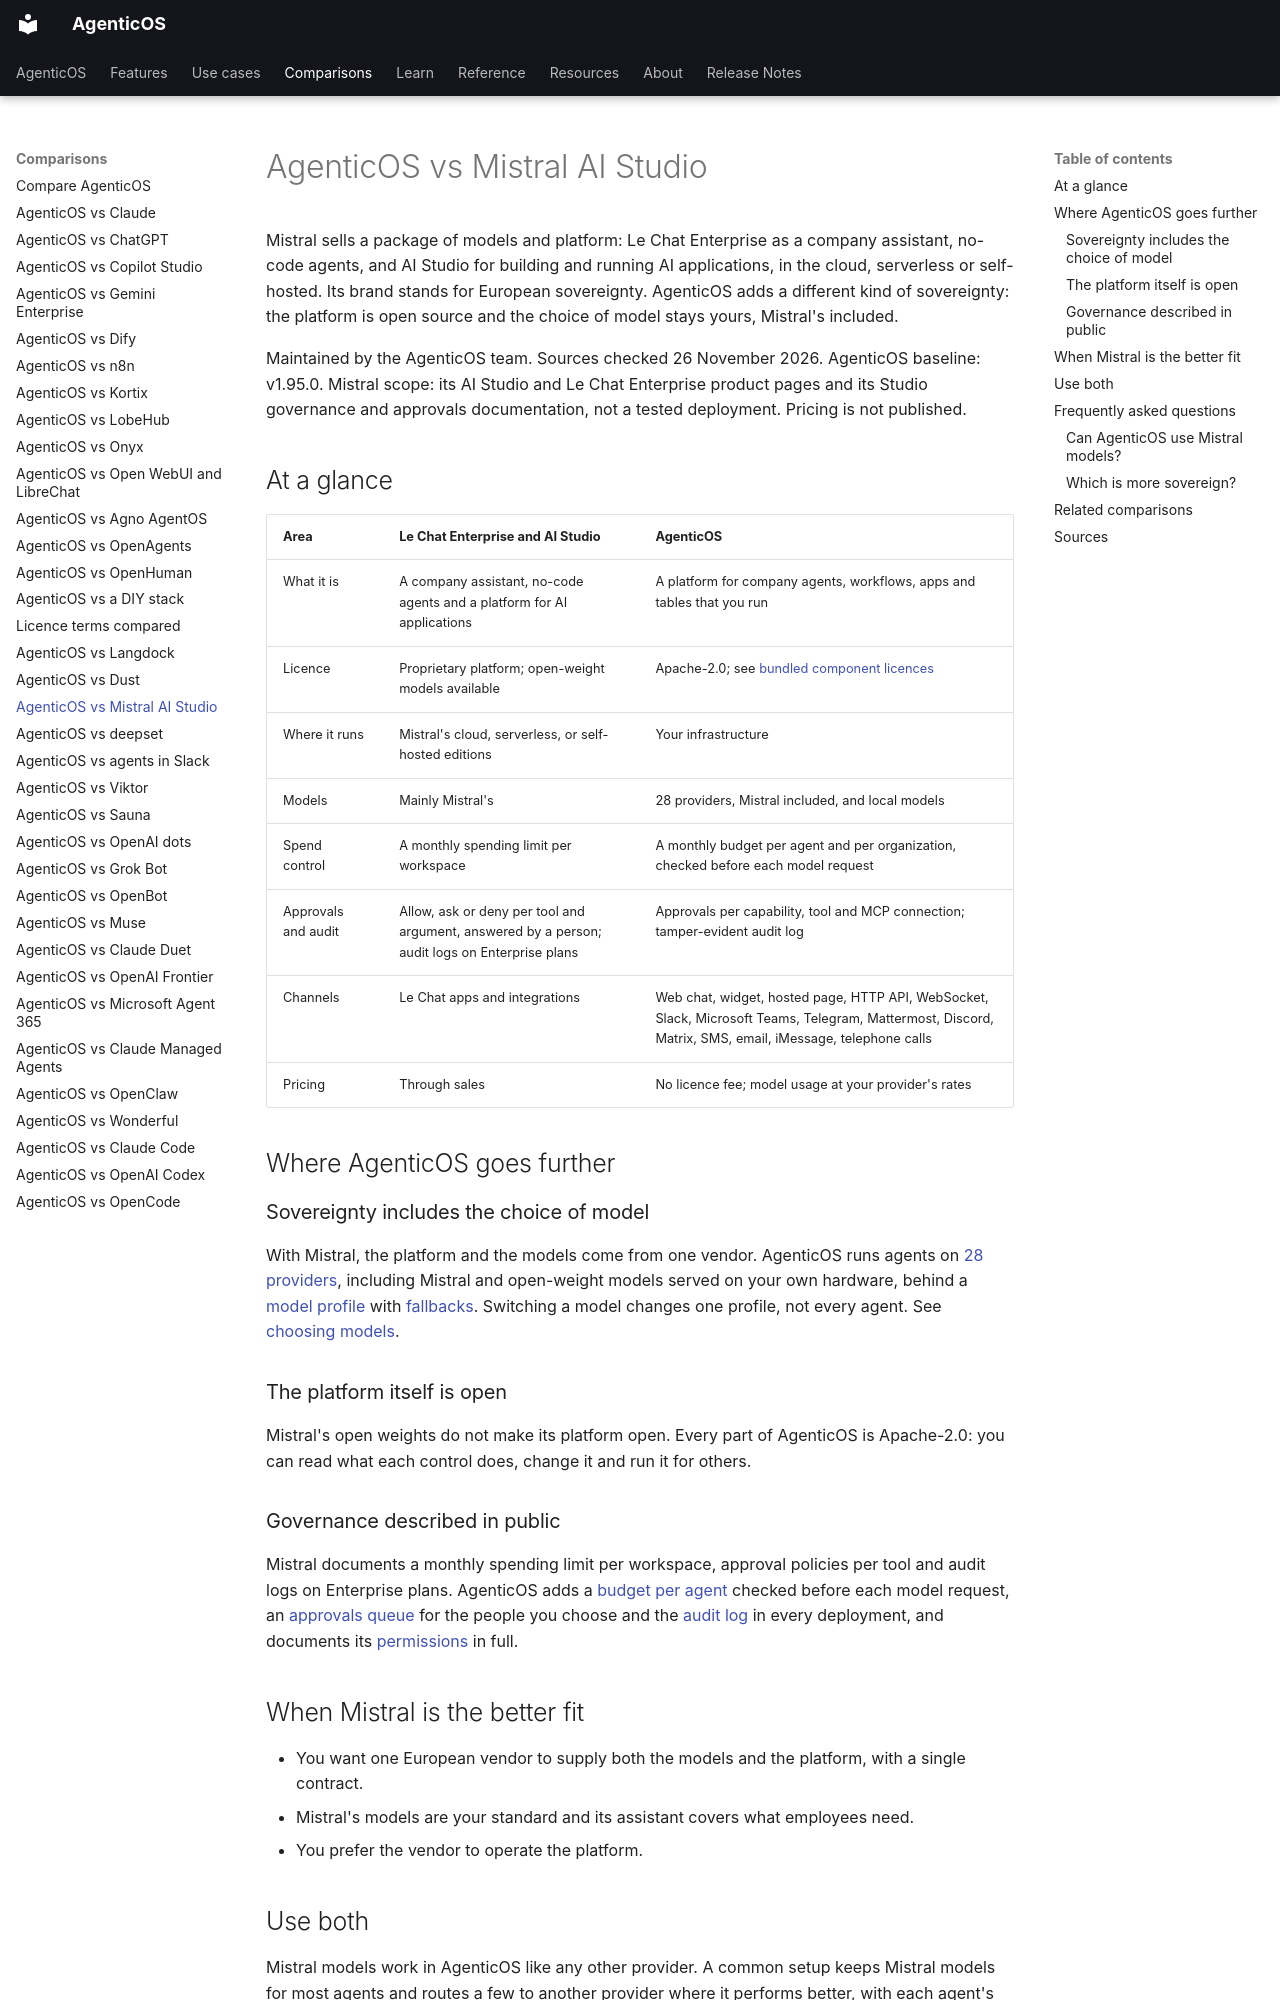

repository: vstorm-co/agenticos · page: about/mistral/index.html · generator: mkdocs

---
title: "AgenticOS vs Mistral AI Studio"
seo_title: "AgenticOS vs Mistral AI Studio and Le Chat Enterprise"
description: "Compare Mistral's Le Chat Enterprise and AI Studio with AgenticOS: sovereignty through one model vendor, or an Apache-2.0 platform with any model."
---

# AgenticOS vs Mistral AI Studio

Mistral sells a package of models and platform: Le Chat Enterprise as a company assistant, no-code agents, and AI Studio for building and running AI applications, in the cloud, serverless or self-hosted. Its brand stands for European sovereignty. AgenticOS adds a different kind of sovereignty: the platform is open source and the choice of model stays yours, Mistral's included.

Maintained by the AgenticOS team. Sources checked 26 November 2026. AgenticOS baseline: v1.95.0. Mistral scope: its AI Studio and Le Chat Enterprise product pages and its Studio governance and approvals documentation, not a tested deployment. Pricing is not published.

## At a glance

| Area | Le Chat Enterprise and AI Studio | AgenticOS |
| --- | --- | --- |
| What it is | A company assistant, no-code agents and a platform for AI applications | A platform for company agents, workflows, apps and tables that you run |
| Licence | Proprietary platform; open-weight models available | Apache-2.0; see [bundled component licences](../licenses.md) |
| Where it runs | Mistral's cloud, serverless, or self-hosted editions | Your infrastructure |
| Models | Mainly Mistral's | 28 providers, Mistral included, and local models |
| Spend control | A monthly spending limit per workspace | A monthly budget per agent and per organization, checked before each model request |
| Approvals and audit | Allow, ask or deny per tool and argument, answered by a person; audit logs on Enterprise plans | Approvals per capability, tool and MCP connection; tamper-evident audit log |
| Channels | Le Chat apps and integrations | Web chat, widget, hosted page, HTTP API, WebSocket, Slack, Microsoft Teams, Telegram, Mattermost, Discord, Matrix, SMS, email, iMessage, telephone calls |
| Pricing | Through sales | No licence fee; model usage at your provider's rates |

## Where AgenticOS goes further

### Sovereignty includes the choice of model

With Mistral, the platform and the models come from one vendor. AgenticOS runs agents on [28 providers](../models.md#providers), including Mistral and open-weight models served on your own hardware, behind a [model profile](../models.md#a-model-profile) with [fallbacks](../models.md#fallbacks). Switching a model changes one profile, not every agent. See [choosing models](../choosing-models.md).

### The platform itself is open

Mistral's open weights do not make its platform open. Every part of AgenticOS is Apache-2.0: you can read what each control does, change it and run it for others.

### Governance described in public

Mistral documents a monthly spending limit per workspace, approval policies per tool and audit logs on Enterprise plans. AgenticOS adds a [budget per agent](../governance.md#budgets) checked before each model request, an [approvals queue](../governance.md#approvals) for the people you choose and the [audit log](../governance.md#audit) in every deployment, and documents its [permissions](../permissions.md) in full.
